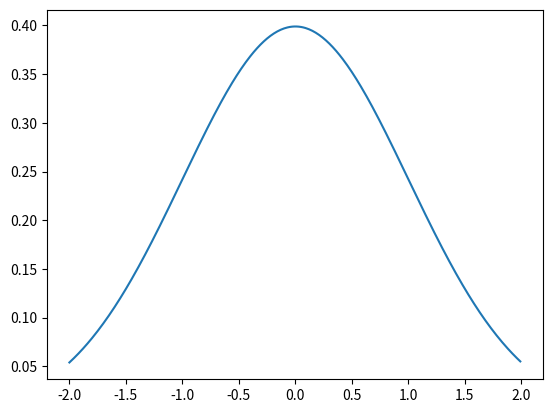

Write Python code to recreate this figure.
import numpy as np
import math
import matplotlib.pyplot as plt
import pandas as pd



def f(x):
    y = np.exp(-1 * (x ** 2) / 2) / (2 * math.pi) ** 0.5
    #y = np.exp(x)
    return y

x = np.arange(-2, 2, 0.01)
y = f(x)

plt.plot(x, y, ls="-")
plt.show()



list1 = ["abc", 'def', 'xyz']

df1 = pd.DataFrame(np.random.randn(3, 3), index=list1, columns=list('ABC'))
#print(df1)

print(3>2>2)



x1 = []
